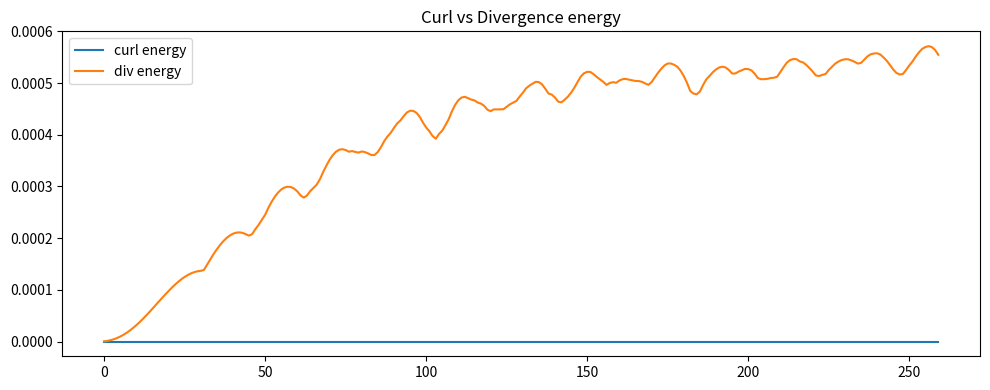
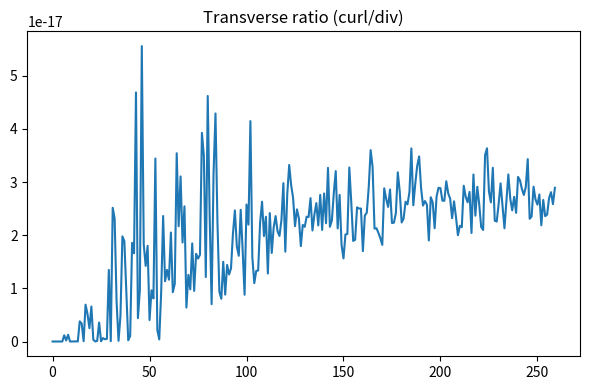
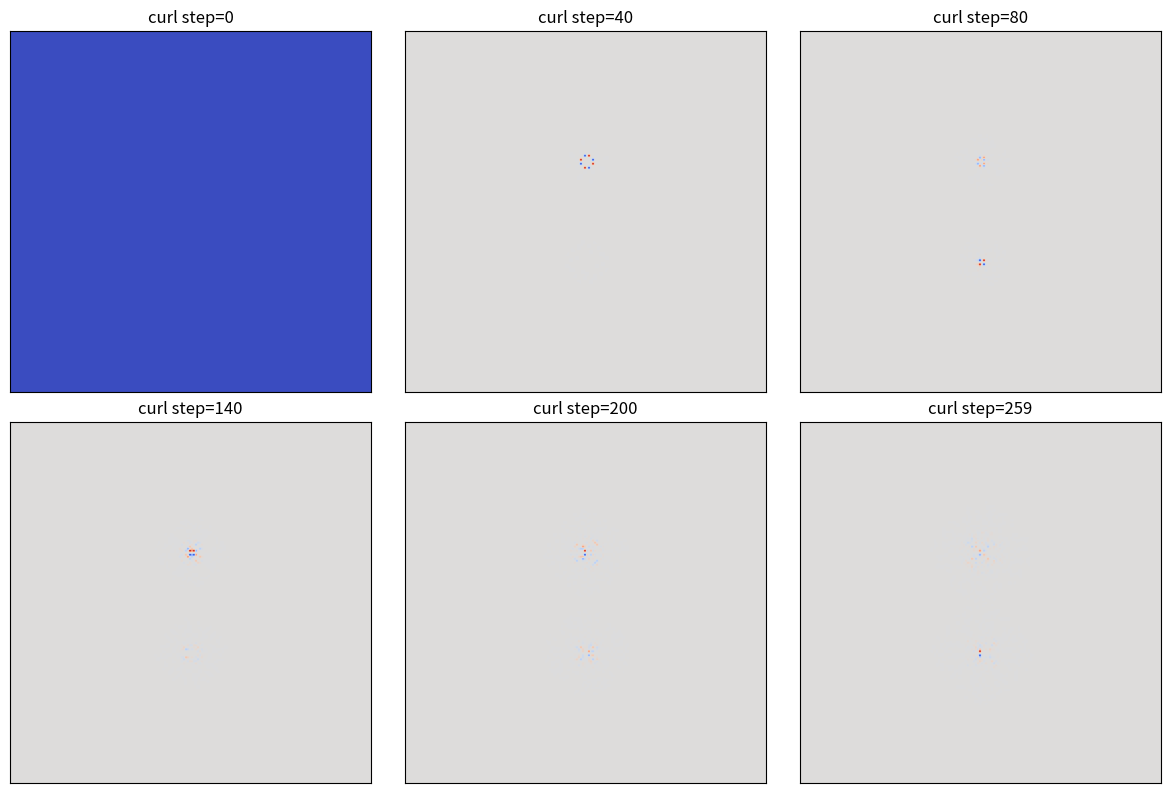

These charts were generated, in order, by the following Python code:
#!/usr/bin/env python3
# -*- coding: utf-8 -*-

from pathlib import Path
import numpy as np
import pandas as pd
import matplotlib.pyplot as plt

OUT = Path("results/magnetism/proto_atom_magnetic_sector_scan")
OUT.mkdir(parents=True, exist_ok=True)

SIZE = 180
N_STEPS = 260
DT = 0.08

WAVE_GAIN = 0.24
DAMP = 0.996

# phase-shifted oscillating sources
SRC1 = (SIZE // 2 - 25, SIZE // 2)
SRC2 = (SIZE // 2 + 25, SIZE // 2)

AMP = 1.0
OMEGA = 0.12

# ------------------------------------------------------------

def laplacian(phi):
    return (
        np.roll(phi, 1, axis=0) + np.roll(phi, -1, axis=0)
        + np.roll(phi, 1, axis=1) + np.roll(phi, -1, axis=1)
        - 4.0 * phi
    )

def gradient(phi):
    gy, gx = np.gradient(phi)
    return gx, gy

def divergence(gx, gy):
    return np.gradient(gx, axis=1) + np.gradient(gy, axis=0)

def curl_2d(gx, gy):
    # curl z en 2D
    return np.gradient(gy, axis=1) - np.gradient(gx, axis=0)

# ------------------------------------------------------------

def main():
    print("\n=== MAGNETIC SECTOR SCAN ===")

    phi = np.zeros((SIZE, SIZE))
    psi = np.zeros_like(phi)

    curl_energy = []
    div_energy = []

    snapshots = {}

    for step in range(N_STEPS):

        source = np.zeros_like(phi)

        # oscillations en quadrature → clé du transverse
        source[SRC1] += AMP * np.sin(OMEGA * step)
        source[SRC2] += AMP * np.cos(OMEGA * step)

        lap = laplacian(phi)

        psi = DAMP * psi + DT * (WAVE_GAIN * lap + source)
        phi = phi + DT * psi

        # champ effectif
        Ex, Ey = gradient(phi)

        divE = divergence(Ex, Ey)
        curlE = curl_2d(Ex, Ey)

        curl_energy.append(float(np.mean(np.abs(curlE))))
        div_energy.append(float(np.mean(np.abs(divE))))

        if step in [0, 40, 80, 140, 200, N_STEPS - 1]:
            snapshots[step] = {
                "phi": phi.copy(),
                "curl": curlE.copy(),
                "div": divE.copy()
            }

        if step % 40 == 0:
            print(
                f"step={step} "
                f"curl_mean={np.mean(np.abs(curlE)):.6e} "
                f"div_mean={np.mean(np.abs(divE)):.6e}"
            )

    # --------------------------------------------------------
    # DIAGNOSTICS
    # --------------------------------------------------------

    ratio = np.array(curl_energy) / (np.array(div_energy) + 1e-12)

    print("\n=== TRANSVERSE RATIO ===")
    print(f"mean curl/div ≈ {np.mean(ratio):.6f}")

    # --------------------------------------------------------
    # PLOTS
    # --------------------------------------------------------

    plt.figure(figsize=(10, 4))
    plt.plot(curl_energy, label="curl energy")
    plt.plot(div_energy, label="div energy")
    plt.legend()
    plt.title("Curl vs Divergence energy")
    plt.tight_layout()
    plt.savefig(OUT / "curl_vs_div_energy.png", dpi=260)
    plt.close()

    plt.figure(figsize=(6, 4))
    plt.plot(ratio)
    plt.title("Transverse ratio (curl/div)")
    plt.tight_layout()
    plt.savefig(OUT / "transverse_ratio.png", dpi=260)
    plt.close()

    # --------------------------------------------------------
    # SNAPSHOTS
    # --------------------------------------------------------

    fig, axes = plt.subplots(2, 3, figsize=(12, 8))
    axes = axes.ravel()

    for ax, step in zip(axes, snapshots.keys()):
        ax.imshow(snapshots[step]["curl"], cmap="coolwarm")
        ax.set_title(f"curl step={step}")
        ax.set_xticks([])
        ax.set_yticks([])

    plt.tight_layout()
    plt.savefig(OUT / "curl_snapshots.png", dpi=260)
    plt.close()

    print("[DONE] magnetic sector scan complete")


if __name__ == "__main__":
    main()
